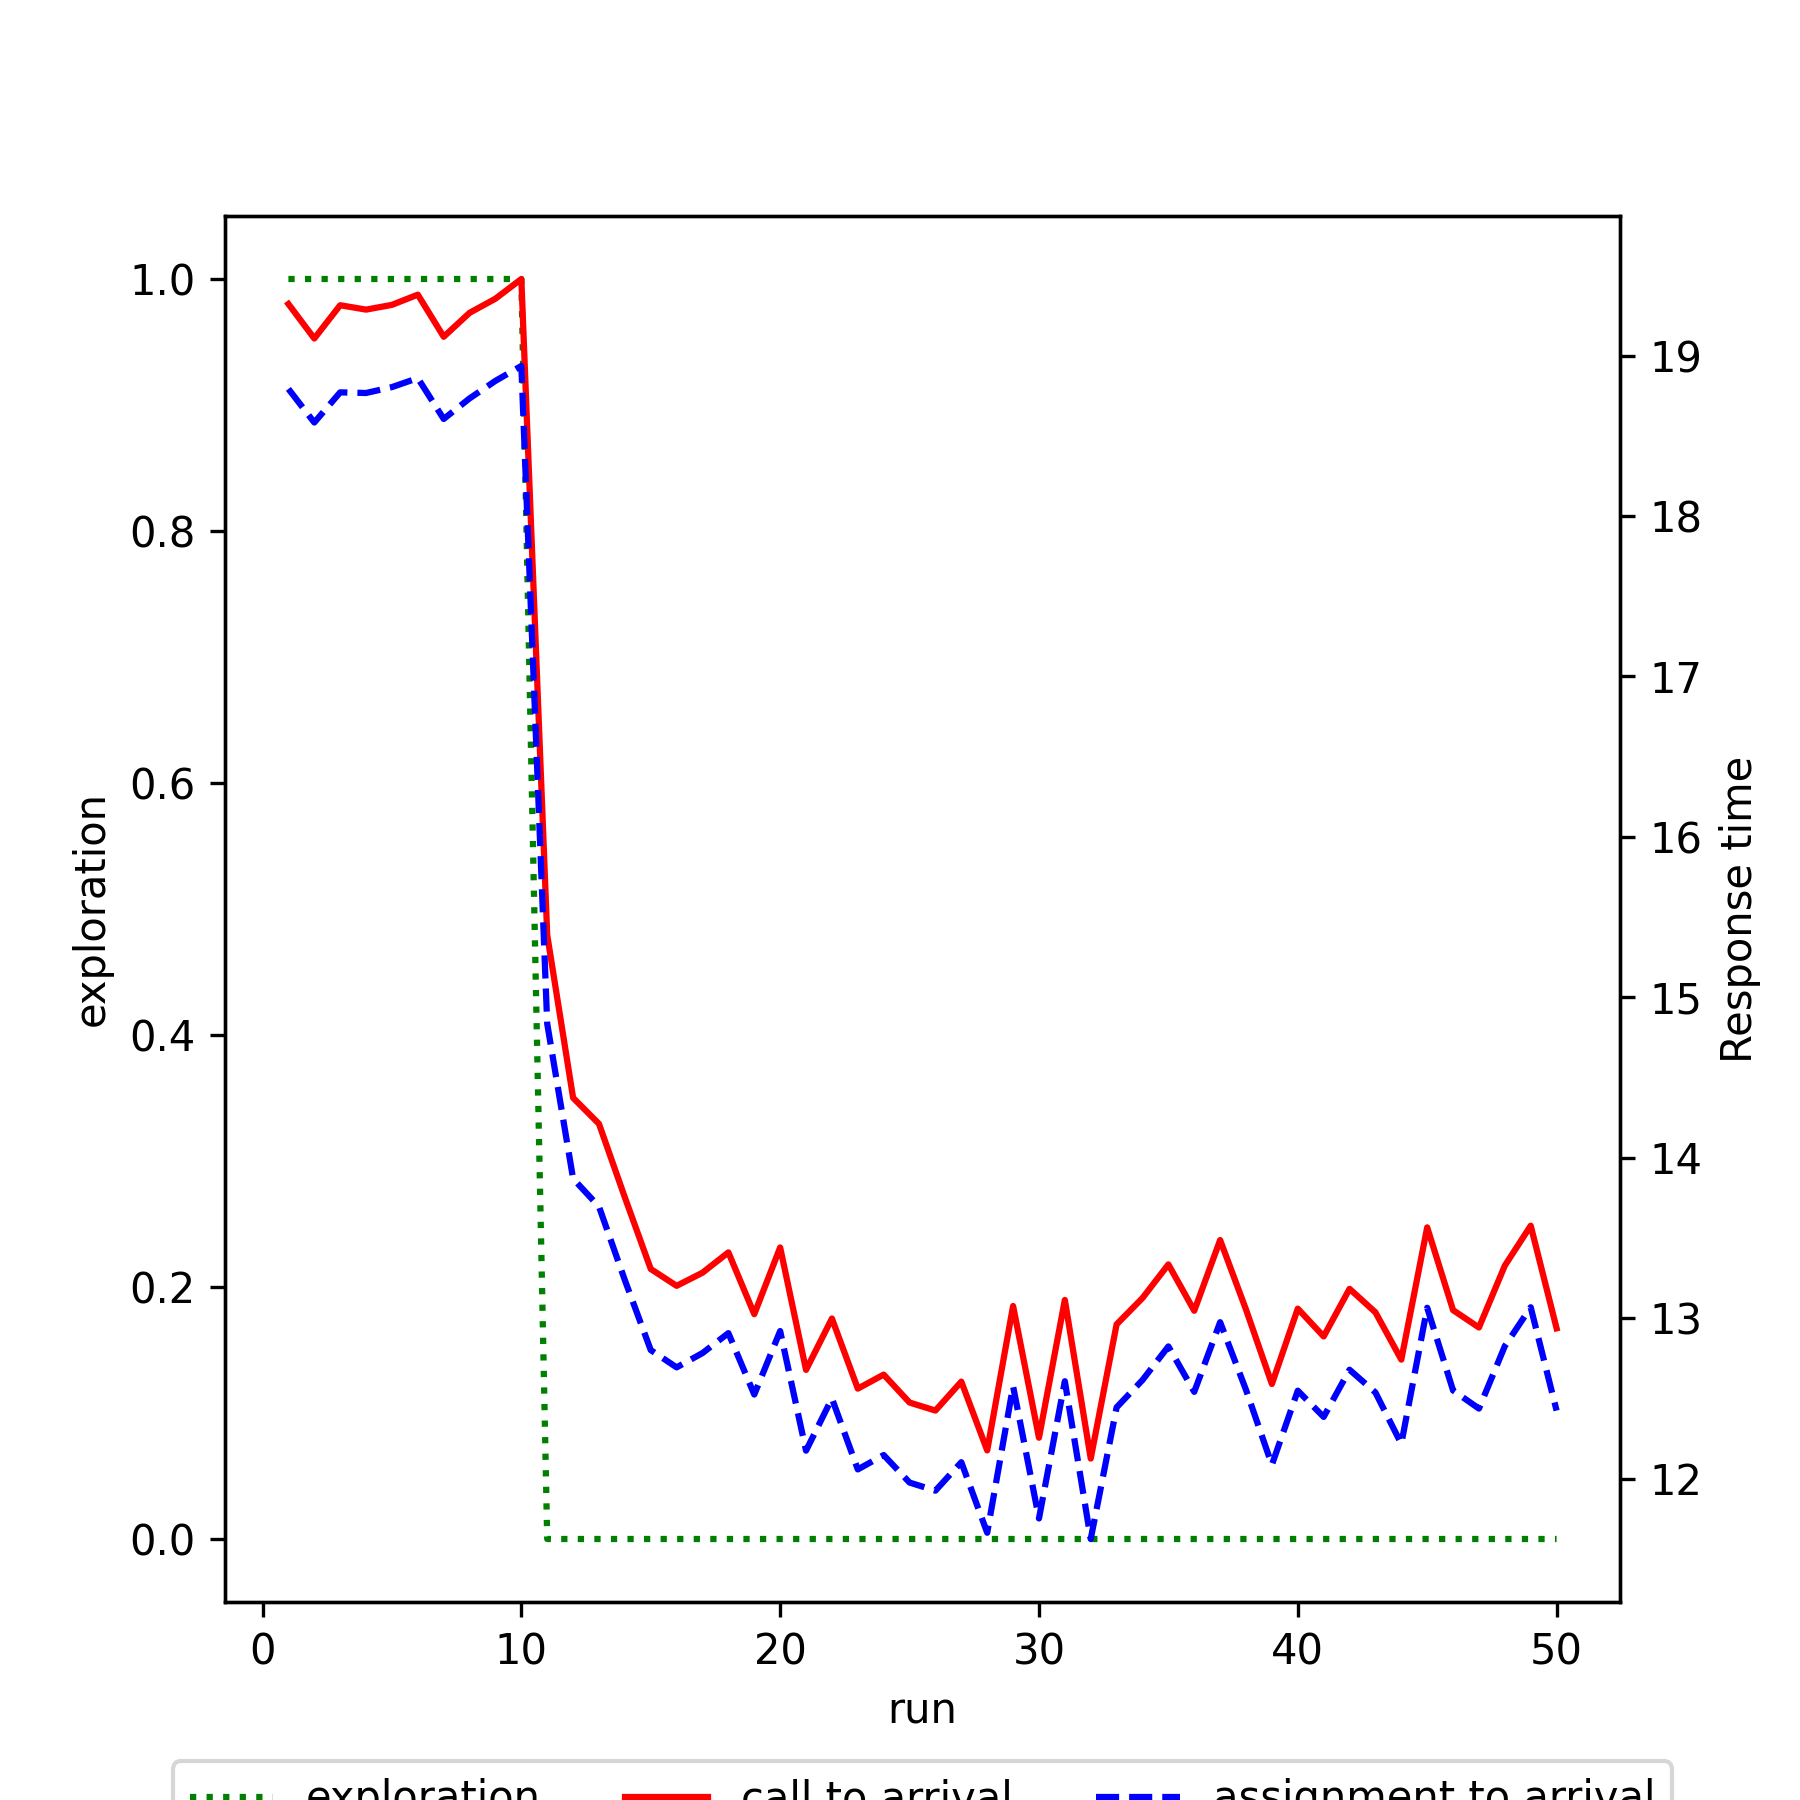

The file beside this chart, header and first rows:
run, exploration, mean_call_to_arrival, mean_assignment_to_arrival
1, 1.0, 19.32, 18.79
2, 1.0, 19.11, 18.58
3, 1.0, 19.31, 18.77
4, 1.0, 19.29, 18.77
5, 1.0, 19.32, 18.8
6, 1.0, 19.38, 18.86
7, 1.0, 19.12, 18.61
8, 1.0, 19.27, 18.73
9, 1.0, 19.36, 18.84
10, 1.0, 19.48, 18.94
11, 0.0, 15.39, 14.84
12, 0.0, 14.37, 13.87
13, 0.0, 14.21, 13.7
14, 0.0, 13.75, 13.24
15, 0.0, 13.31, 12.8
16, 0.0, 13.2, 12.69
17, 0.0, 13.28, 12.78
18, 0.0, 13.41, 12.91
19, 0.0, 13.02, 12.52
20, 0.0, 13.44, 12.92
21, 0.0, 12.68, 12.17
22, 0.0, 13, 12.5
23, 0.0, 12.56, 12.06
24, 0.0, 12.65, 12.15
25, 0.0, 12.47, 11.97
26, 0.0, 12.42, 11.92
27, 0.0, 12.6, 12.1
28, 0.0, 12.18, 11.66
29, 0.0, 13.08, 12.58
30, 0.0, 12.25, 11.75
31, 0.0, 13.11, 12.61
32, 0.0, 12.12, 11.62
33, 0.0, 12.96, 12.44
34, 0.0, 13.13, 12.61
35, 0.0, 13.33, 12.82
36, 0.0, 13.05, 12.54
37, 0.0, 13.49, 12.97
38, 0.0, 13.05, 12.55
39, 0.0, 12.59, 12.09
40, 0.0, 13.06, 12.55
41, 0.0, 12.89, 12.38
42, 0.0, 13.18, 12.68
43, 0.0, 13.04, 12.54
44, 0.0, 12.74, 12.22
45, 0.0, 13.57, 13.06
46, 0.0, 13.05, 12.55
47, 0.0, 12.94, 12.44
48, 0.0, 13.33, 12.83
49, 0.0, 13.58, 13.07
50, 0.0, 12.94, 12.42
